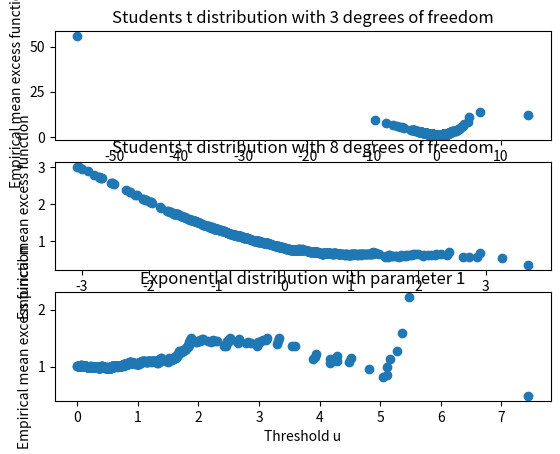

Write Python code to recreate this figure.
import numpy as np
import matplotlib.pyplot as plt
import sys
from scipy import optimize


def MEF(x, u):
    if u >= np.max(x):
        print("MEF: u has to be smaller than the largest value of x.")
        sys.exit()
    y = x > u
    N_u = np.sum(y)
    e = 1 / N_u * np.dot((x - u), y)
    return e


def MEP(x):
    n = len(x)
    x = np.flip(np.sort(x))

    e = np.zeros(n - 1)
    for k in range(1, n):
        e[k - 1] = MEF(x, x[k])

    plt.plot(x[1:], e, "o")


n = 500
plt.subplot(3, 1, 1)
plt.title('Students t distribution with 3 degrees of freedom')
plt.xlabel('Threshold u')
plt.ylabel('Empirical mean excess function')
MEP(np.random.standard_t(3, n))
plt.subplot(3, 1, 2)
plt.title('Students t distribution with 8 degrees of freedom')
plt.xlabel('Threshold u')
plt.ylabel('Empirical mean excess function')
MEP(np.random.standard_t(8, n))
plt.subplot(3, 1, 3)
plt.title('Exponential distribution with parameter 1')
plt.xlabel('Threshold u')
plt.ylabel('Empirical mean excess function')
MEP(np.random.exponential(1, n))
